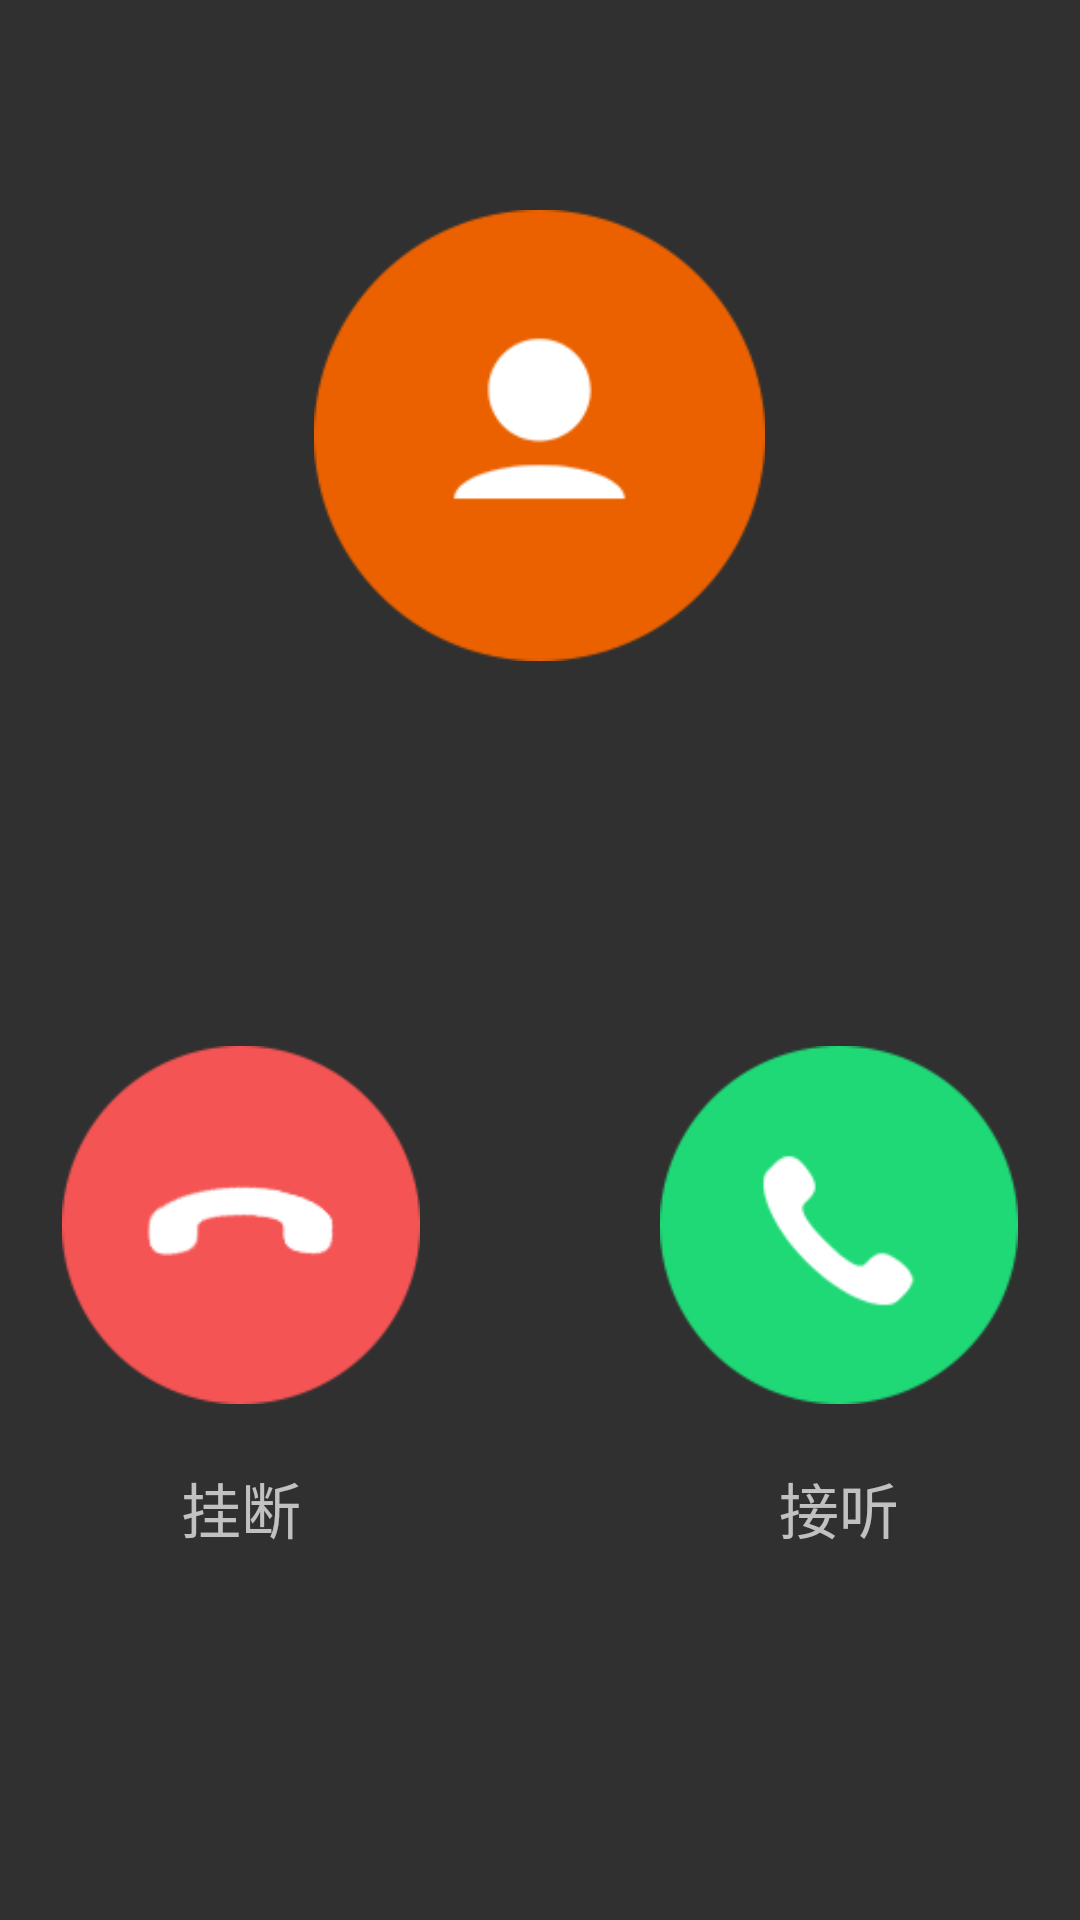

The Android layout XML behind this screen, and the referenced resources:
<!-- AndroidManifest.xml: application theme Theme.AppCompat.NoActionBar -->
<!-- res/layout/activity_call_in.xml -->
<?xml version="1.0" encoding="utf-8"?>
<RelativeLayout xmlns:android="http://schemas.android.com/apk/res/android"
    android:layout_width="match_parent"
    android:layout_height="match_parent"
    android:clipChildren="false"
    android:clipToPadding="false">

    <ImageView
        android:id="@+id/audio_in_head"
        android:layout_width="wrap_content"
        android:layout_height="wrap_content"
        android:layout_centerHorizontal="true"
        android:layout_marginTop="70dp"
        android:src="@mipmap/head_portrait"/>
    <TextView
        android:id="@+id/audio_in_phone"
        android:layout_width="wrap_content"
        android:layout_height="wrap_content"
        android:layout_marginTop="40dp"
        android:textSize="36sp"
        android:layout_centerHorizontal="true"
        android:layout_below="@+id/audio_in_head"
        android:textColor="@android:color/white"/>

    <RelativeLayout
        android:id="@+id/call_in_rl1"
        android:layout_width="match_parent"
        android:layout_height="wrap_content"
        android:layout_marginTop="40dp"
        android:layout_below="@+id/audio_in_phone"
        android:clipChildren="false"
        android:clipToPadding="false"
        android:orientation="horizontal">
        <RelativeLayout
            android:layout_width="wrap_content"
            android:layout_height="wrap_content"
            android:layout_centerVertical="true"
            android:clipChildren="false"
            android:clipToPadding="false"
            android:layout_marginLeft="40dp"
            android:layout_toRightOf="@+id/call_in_rl_ct">
            <ImageView
                android:id="@+id/call_in_answer"
                android:layout_width="wrap_content"
                android:layout_height="wrap_content"
                android:focusable="true"
                android:background="@drawable/button_callaudio_selector"
                android:src="@drawable/button_call_selector"/>
            <TextView
                android:id="@+id/call_in_text1"
                android:layout_width="wrap_content"
                android:layout_height="wrap_content"
                android:layout_marginTop="20dp"
                android:textSize="20sp"
                android:layout_centerHorizontal="true"
                android:layout_below="@+id/call_in_answer"
                android:text="@string/answer"/>
        </RelativeLayout>
        <RelativeLayout
            android:id="@+id/call_in_rl_ct"
            android:layout_width="wrap_content"
            android:layout_height="wrap_content"
            android:layout_centerInParent="true">

        </RelativeLayout>
        <RelativeLayout
            android:layout_width="wrap_content"
            android:layout_height="wrap_content"
            android:layout_centerVertical="true"
            android:clipChildren="false"
            android:clipToPadding="false"
            android:layout_marginRight="40dp"
            android:layout_toLeftOf="@+id/call_in_rl_ct">
            <ImageView
                android:id="@+id/call_in_hang_up"
                android:layout_width="wrap_content"
                android:layout_height="wrap_content"
                android:focusable="true"
                android:src="@drawable/button_call_selector"
                android:background="@drawable/button_hang_up_selector" />
            <TextView
                android:id="@+id/call_in_text2"
                android:layout_width="wrap_content"
                android:layout_height="wrap_content"
                android:layout_centerHorizontal="true"
                android:layout_marginTop="20dp"
                android:textSize="20sp"
                android:text="@string/hang_up"
                android:layout_below="@+id/call_in_hang_up"/>
        </RelativeLayout>

    </RelativeLayout>
</RelativeLayout>
<!-- resources referenced by this layout -->
<resources>
  <!-- drawable button_call_selector (drawable) -->
  <?xml version="1.0" encoding="utf-8"?>
  <selector xmlns:android="http://schemas.android.com/apk/res/android">
      
  
      
      
      
      <item android:state_focused="true">
          <shape android:shape="oval">
              <stroke android:width="1dp" android:color="@color/color_white"></stroke>
              
              <gradient android:centerColor="#0000" />
              <size android:width="50dp"
                    android:height="50dp">
              </size>
          </shape>
      </item>
      <item android:state_focused="false">
          <shape android:shape="oval">
              <stroke android:width="1dp" android:color="@android:color/transparent"></stroke>
              
              <gradient android:centerColor="#0000" />
              <size android:width="50dp"
                  android:height="50dp">
              </size>
          </shape>
      </item>
  
  </selector>
  <!-- drawable button_callaudio_selector (drawable) -->
  <?xml version="1.0" encoding="utf-8"?>
  <selector xmlns:android="http://schemas.android.com/apk/res/android">
      <item android:state_pressed="false" android:drawable="@mipmap/call_phone" >
  
      </item>
      <item android:state_pressed="true" android:drawable="@mipmap/call_phone2" >
      </item>
  
  </selector>
  <!-- drawable button_hang_up_selector (drawable) -->
  <?xml version="1.0" encoding="utf-8"?>
  <selector xmlns:android="http://schemas.android.com/apk/res/android">
          <item android:state_pressed="true" android:drawable="@mipmap/hang_up2">
          </item>
          <item android:state_pressed="false" android:drawable="@mipmap/hang_up1">
          </item>
  </selector>
  <!-- mipmap head_portrait: png bitmap (mipmap-tvdpi, 5519 bytes) -->
  <string name="answer">接听</string>
  <string name="hang_up">挂断</string>
  <color name="color_white">#ffffff</color>
</resources>
